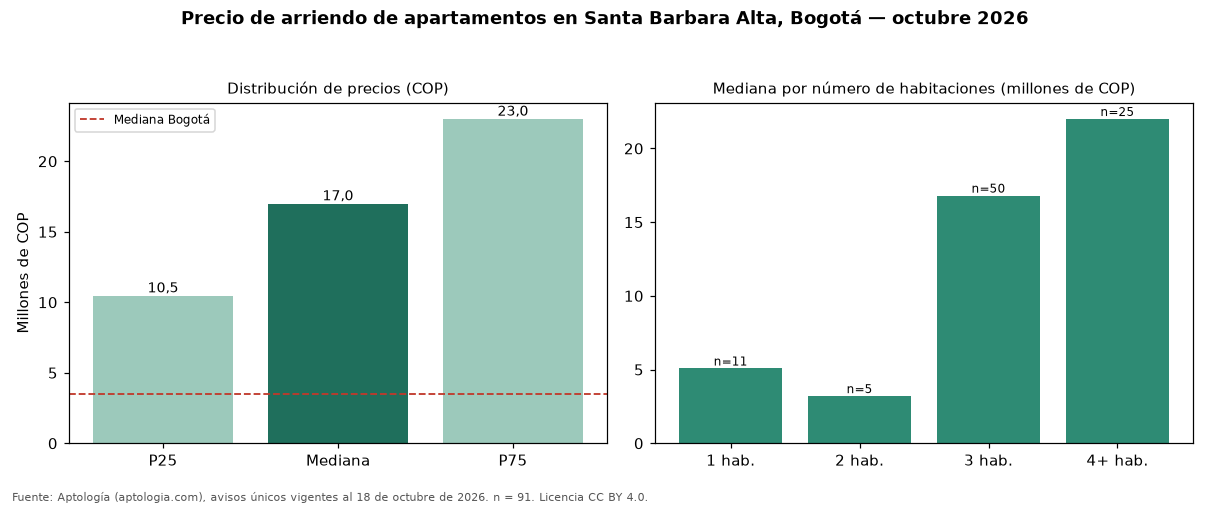

Values plotted in this chart, from the file beside it:
seccion, metrica, valor_cop, n
precio, p25, 10470000, 91
precio, mediana, 17000000, 91
precio, p75, 23000000, 91
cop_por_m2, p25, 49814, 91
cop_por_m2, mediana, 57239, 91
cop_por_m2, p75, 73717, 91
area, area_mediana_m2, 305.0, 91
habitaciones, 1, 5074000, 11
habitaciones, 2, 3200000, 5
habitaciones, 3, 16800000, 50
habitaciones, 4+, 22000000, 25
administracion, mediana, 2923000, 72
estrato, moda, 6, 
parqueadero, porcentaje_con_parqueadero, 96.7, 91
ciudad, mediana_ciudad, 3500000, 14216
ciudad, mediana_cop_por_m2_ciudad, 50000, 14216
